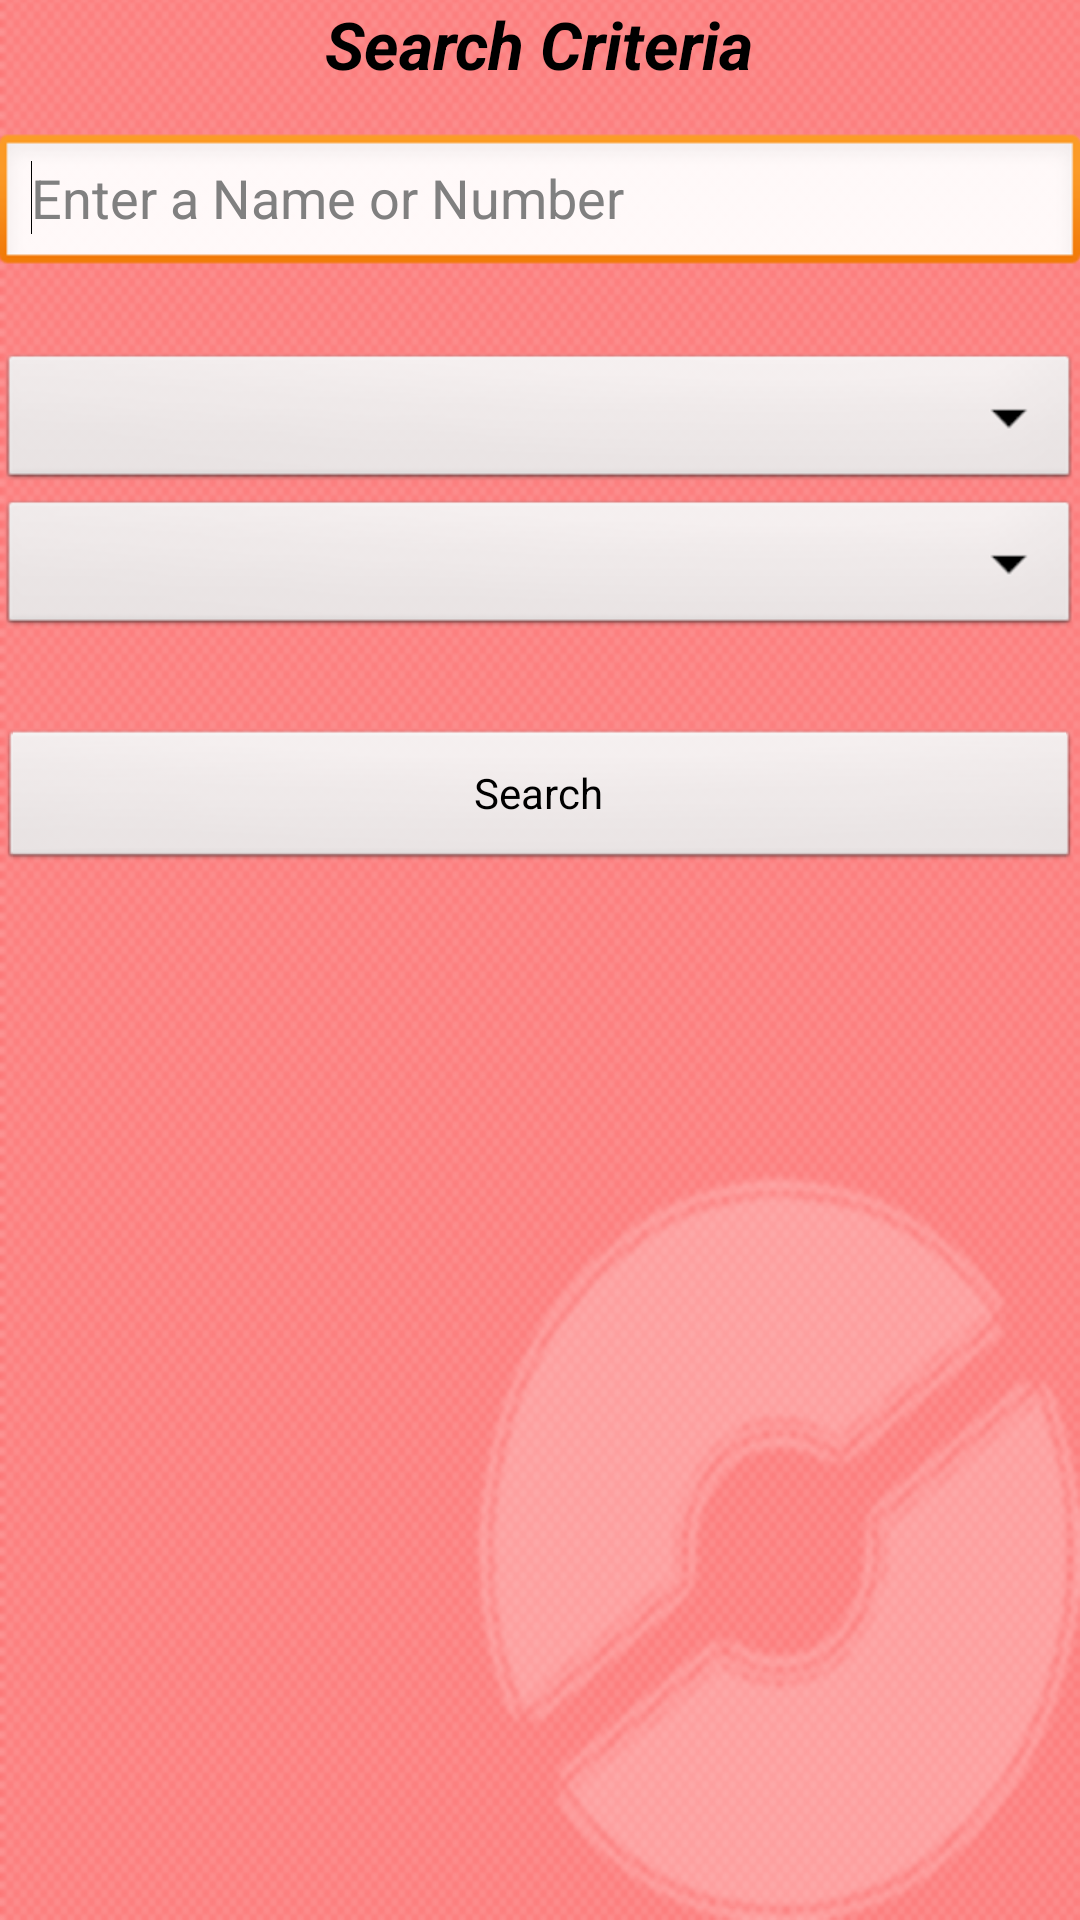

Layout XML and referenced resources for this Android screen:
<!-- AndroidManifest.xml: application theme AppTheme -->
<!-- res/layout/activity_search.xml -->
<RelativeLayout xmlns:android="http://schemas.android.com/apk/res/android"
    xmlns:tools="http://schemas.android.com/tools"
    android:id="@+id/search"
    android:layout_width="match_parent"
    android:layout_height="match_parent"
    android:paddingBottom="@dimen/activity_vertical_margin"
    android:paddingLeft="@dimen/activity_horizontal_margin"
    android:paddingRight="@dimen/activity_horizontal_margin"
    android:paddingTop="@dimen/activity_vertical_margin"
    android:background="@drawable/pd_back"
    tools:context=".Search" >

    <Spinner
        android:id="@+id/type3"
        android:layout_width="match_parent"
        android:layout_height="wrap_content"
        android:layout_alignParentLeft="true"
        android:layout_alignParentRight="true"
        android:layout_below="@+id/type2"
        android:background="@android:drawable/btn_dropdown"
        android:spinnerMode="dropdown" />

    <Button
        android:id="@+id/search1"
     	android:background="@android:drawable/btn_default"
        android:layout_width="match_parent"
        android:layout_height="wrap_content"
        android:layout_alignLeft="@+id/type3"
        android:layout_below="@+id/type3"
        android:layout_marginTop="29dp"
        android:onClick="search"
        android:text="Search" />

    <TextView
        android:id="@+id/textView1"
        android:layout_width="wrap_content"
        android:layout_height="wrap_content"
        android:layout_alignParentTop="true"
        android:layout_centerHorizontal="true"
        android:text="Search Criteria"
        android:textStyle="bold|italic"
        android:textAppearance="?android:attr/textAppearanceLarge" />

    <EditText
        android:id="@+id/editText1"
    	android:background="@android:drawable/edit_text"
        android:layout_width="match_parent"
        android:layout_height="wrap_content"
        android:layout_alignLeft="@+id/type2"
        android:layout_below="@+id/textView1"
        android:layout_marginTop="15dp"
        android:ems="10"
        android:hint="Enter a Name or Number" >

        <requestFocus />
    </EditText>

    <Spinner
        android:id="@+id/type2"
        android:layout_width="match_parent"
        android:layout_height="wrap_content"
        android:layout_alignLeft="@+id/type3"
        android:layout_below="@+id/editText1"
        android:layout_marginTop="24dp"
        android:background="@android:drawable/btn_dropdown"
        android:spinnerMode="dropdown" />

</RelativeLayout>
<!-- resources referenced by this layout -->
<resources>
  <!-- drawable pd_back: png bitmap (drawable-hdpi, 26368 bytes) -->
  <style name="AppTheme" parent="AppBaseTheme">
          
      </style>
  <style name="AppBaseTheme" parent="android:Theme.Light">
          
      </style>
</resources>
